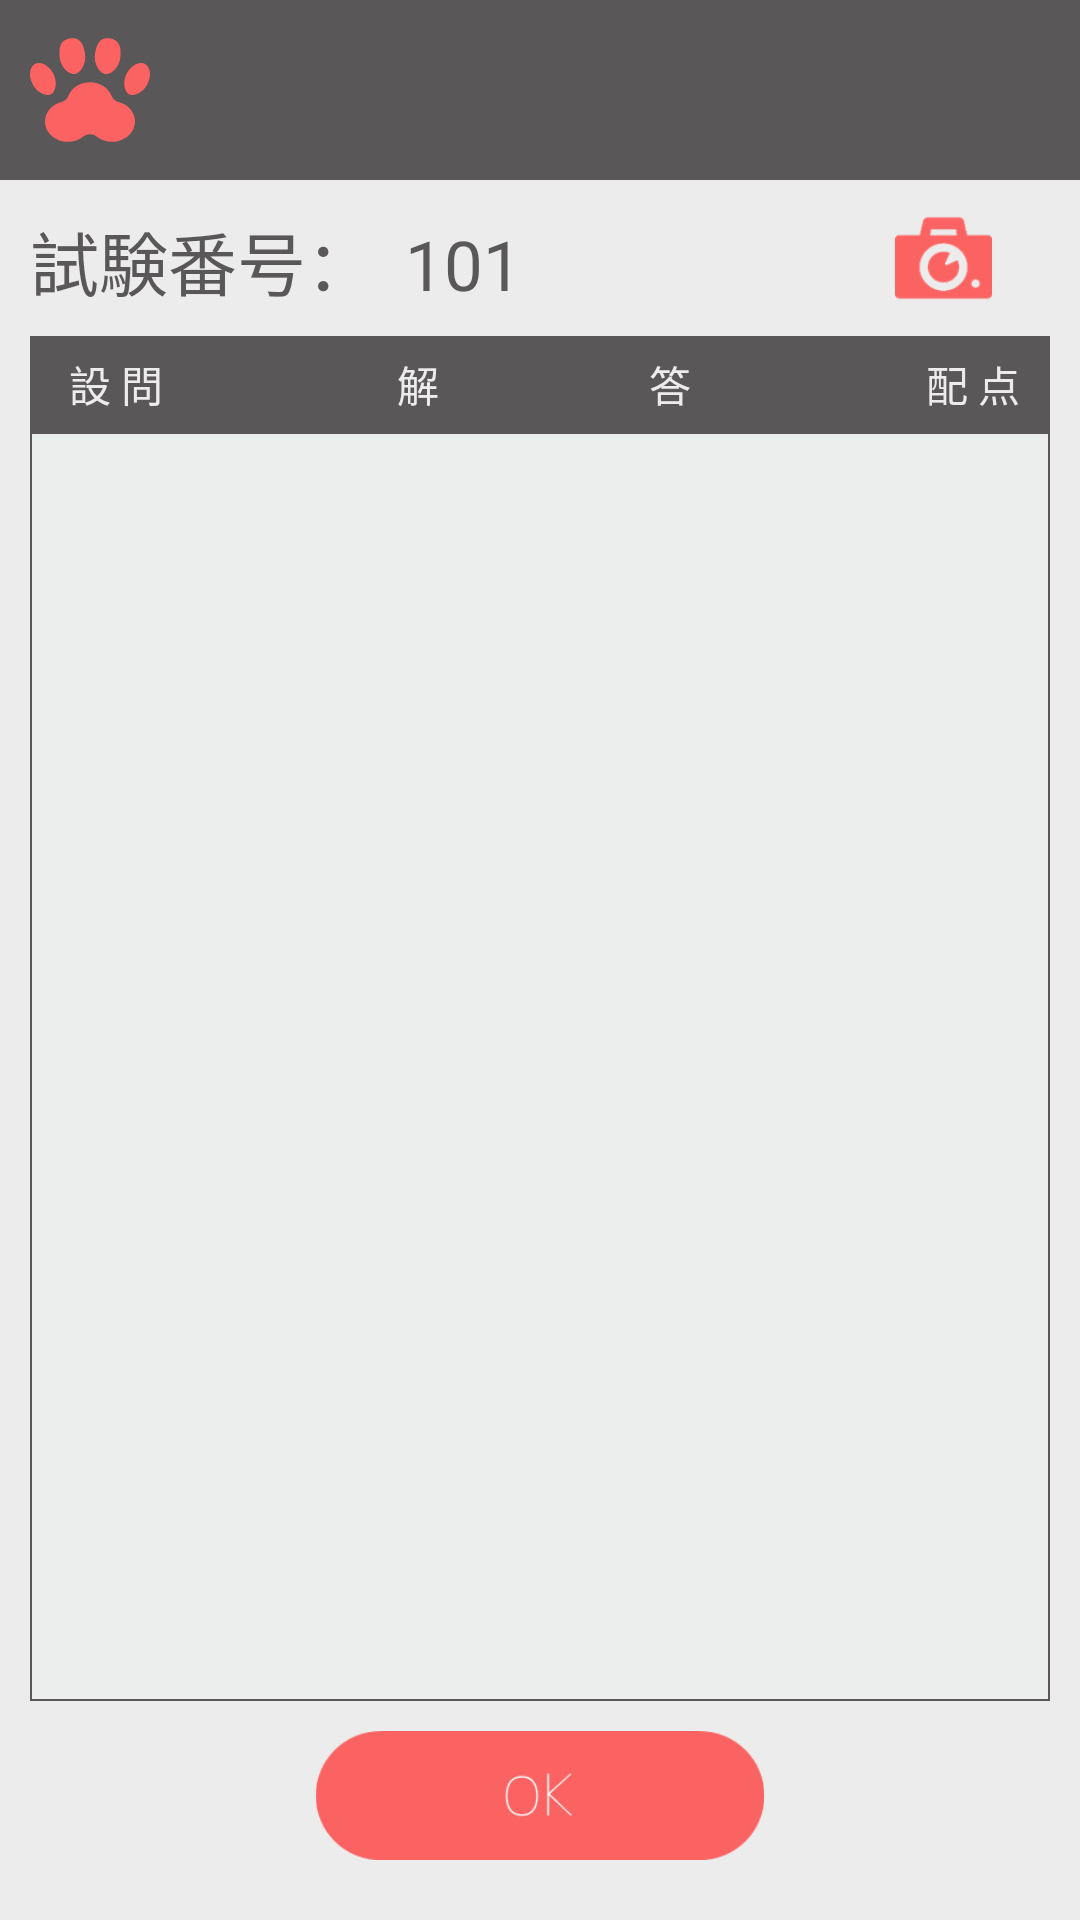

This screen was rendered from an Android layout file. Write that file and the resources it references.
<!-- AndroidManifest.xml: application theme Theme.AppCompat.Light.NoActionBar.FullScreen -->
<!-- res/layout/kaitou.xml -->
<?xml version="1.0" encoding="utf-8"?>
<LinearLayout xmlns:android="http://schemas.android.com/apk/res/android"
    xmlns:app="http://schemas.android.com/apk/res-auto"
    xmlns:tools="http://schemas.android.com/tools"
    android:orientation="vertical" android:layout_width="match_parent"
    android:layout_height="match_parent"
    android:background="#EDECEC">


    <LinearLayout
        android:orientation="horizontal"
        android:layout_width="match_parent"
        android:layout_height="wrap_content">

        <ImageView
            android:layout_width="60dp"
            android:layout_height="60dp"
            app:srcCompat="@drawable/home17"
            android:id="@+id/imageView"
            android:background="#5A5758"
            android:padding="10dp"/>

        <EditText
            android:layout_width="match_parent"
            android:id="@+id/testtitle"
            android:background="#5A5758"
            android:textColor="#EDECEC"
            android:paddingLeft="-10dp"
            android:paddingTop="0dp"
            android:textSize="32dp"
            android:layout_marginTop="0dp"
            android:layout_height="60dp"
            android:fontFamily="sans-serif"
            android:textAlignment="center" />

    </LinearLayout>

    <LinearLayout
        android:orientation="horizontal"
        android:layout_width="match_parent"
        android:layout_height="wrap_content"
        android:layout_marginTop="10dp">

        <TextView
            android:text="試験番号："
            android:layout_width="wrap_content"
            android:layout_height="32dp"
            android:id="@+id/textView12"
            android:layout_weight="0"
            android:background="#EDECEC"
            android:textColor="#5A5758"
            android:paddingLeft="10dp"
            android:paddingTop="0dp"
            android:textSize="23dp"/>

        <EditText
            android:text="101"
            android:layout_width="match_parent"
            android:id="@+id/testNo"
            android:background="#EDECEC"
            android:textColor="#5A5758"
            android:paddingLeft="10dp"
            android:paddingBottom="1dp"
            android:paddingTop="0dp"
            android:textSize="23dp"
            android:layout_marginTop="0dp"
            android:layout_height="32dp"
            android:fontFamily="sans-serif"
            android:layout_weight="1" />

        <ImageView
            android:layout_width="wrap_content"
            android:layout_height="32dp"
            app:srcCompat="@drawable/camera"
            android:id="@+id/camera"
            android:layout_weight="0" />

    </LinearLayout>

    <LinearLayout
        android:orientation="horizontal"
        android:layout_width="match_parent"
        android:layout_height="32dp"
        android:layout_weight="0"
        android:background="#5A5758"
        android:layout_marginTop="10dp"
        android:layout_marginLeft="10dp"
        android:layout_marginRight="10dp">

        <TextView
            android:text=" 設 問"
            android:layout_width="wrap_content"
            android:layout_height="match_parent"
            android:id="@+id/textView11"
            android:layout_weight="1"
            android:gravity="center_horizontal|center"
            android:textColor="#EDECEC"/>

        <TextView
            android:text="解　　　　　答"
            android:layout_width="wrap_content"
            android:layout_height="match_parent"
            android:id="@+id/textView10"
            android:layout_weight="7"
            android:gravity="center_horizontal|center"
            android:textColor="#EDECEC"/>

        <TextView
            android:text="配 点"
            android:layout_width="wrap_content"
            android:layout_height="match_parent"
            android:id="@+id/textView8"
            android:layout_weight="1"
            android:gravity="center_horizontal|center"
            android:textColor="#EDECEC"/>
    </LinearLayout>

    <ScrollView
        android:layout_width="match_parent"
        android:layout_height="wrap_content"
        android:layout_weight="90"
        android:layout_marginLeft="10dp"
        android:layout_marginRight="10dp"
        android:background="@drawable/kborder">

        <LinearLayout
            android:orientation="vertical"
            android:layout_width="match_parent"
            android:layout_height="match_parent"
            android:id="@+id/layout">

        </LinearLayout>
    </ScrollView>

    <LinearLayout
        android:orientation="horizontal"
        android:layout_width="match_parent"
        android:layout_height="wrap_content"
        android:paddingLeft="30dp"
        android:paddingRight="30dp"
        android:layout_weight="1"
        android:layout_marginTop="10dp">


        <ImageView
            android:layout_width="wrap_content"
            android:layout_height="48dp"
            app:srcCompat="@drawable/ok"
            android:id="@+id/editok"
            android:layout_weight="1"
            android:paddingBottom="5dp"
            android:layout_marginBottom="10dp"/>

    </LinearLayout>


</LinearLayout>
<!-- resources referenced by this layout -->
<resources>
  <!-- drawable camera (drawable) -->
  <?xml version="1.0" encoding="utf-8"?>
  <selector xmlns:android="http://schemas.android.com/apk/res/android">
      <item android:drawable="@drawable/camera21"
          android:state_pressed="true" />
      <item android:drawable="@drawable/camera21"
          android:state_focused="true" />
      <item android:drawable="@drawable/camera12" />
  </selector>
  <!-- drawable home17 (drawable) -->
  <?xml version="1.0" encoding="utf-8"?>
  <selector xmlns:android="http://schemas.android.com/apk/res/android">
      <item android:drawable="@drawable/home01"
          android:state_pressed="true" />
      <item android:drawable="@drawable/home01"
          android:state_focused="true" />
      <item android:drawable="@drawable/home00" />
  </selector>
  <!-- drawable kborder (drawable) -->
  <?xml version="1.0" encoding="UTF-8"?>
  <shape xmlns:android="http://schemas.android.com/apk/res/android">
      <solid android:color="#ECEDED" />
      <corners android:radius="0dip" />
      <stroke android:width="0.5dp" android:color="#5A5758" />
      <padding android:left="0.5dp" android:top="0.5dp" android:right="0.5dp" android:bottom="0.5dp" />
  </shape>
  <!-- drawable ok (drawable) -->
  <?xml version="1.0" encoding="utf-8"?>
  <selector xmlns:android="http://schemas.android.com/apk/res/android">
      <item android:drawable="@drawable/ok2"
          android:state_pressed="true" />
      <item android:drawable="@drawable/ok2"
          android:state_focused="true" />
      <item android:drawable="@drawable/ok1" />
  </selector>
  <style name="Theme.AppCompat.Light.NoActionBar.FullScreen" parent="@style/Theme.AppCompat.Light">
          <item name="windowNoTitle">true</item>
          <item name="windowActionBar">false</item>
          <item name="android:windowContentOverlay">@null</item>
      </style>
  <!-- drawable camera21: png bitmap (drawable, 15891 bytes) -->
  <!-- drawable camera12: png bitmap (drawable, 3652 bytes) -->
  <!-- drawable home01: vector/xml drawable (drawable, 3560 chars, omitted) -->
  <!-- drawable home00: vector/xml drawable (drawable, 3560 chars, omitted) -->
  <!-- drawable ok2: png bitmap (drawable, 2486 bytes) -->
  <!-- drawable ok1: png bitmap (drawable, 2500 bytes) -->
</resources>
